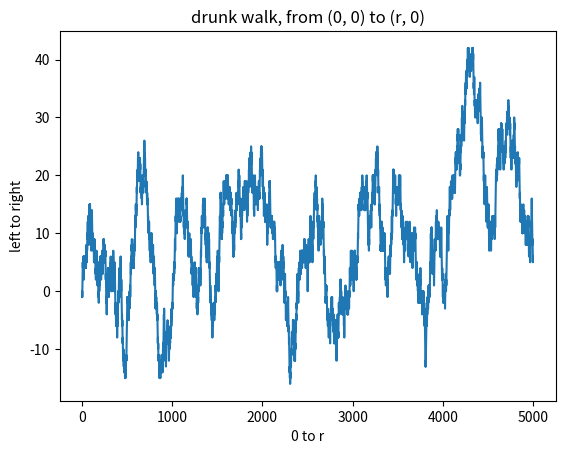
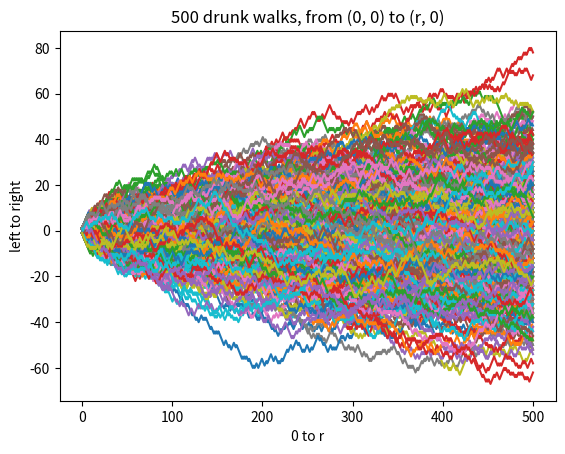

Source code (Python) for these figures, in order:
import numpy as np
import matplotlib.pyplot as plt
from numpy.random import rand

print('########1########')

s = 5000


def bern(a, b, p):
    if rand() <= p:
        return b
    else:
        return a


steps = [(bern(-1, 1, 0.5)) for _ in range(s)]
walk = np.cumsum(steps)
x = np.linspace(0, s, s)
plt.plot(x, walk)
plt.ylabel("left to right")
plt.xlabel("0 to r")
plt.title('drunk walk, from (0, 0) to (r, 0)')
plt.figure()

print('########2########')

r = 500
s = 500

for i in range(r):
    steps = [(bern(-1, 1, 0.5)) for _ in range(s)]
    walk = np.cumsum(steps)
    x = np.linspace(0, s, s)
    plt.plot(x, walk)

plt.ylabel("left to right")
plt.xlabel("0 to r")
plt.title('500 drunk walks, from (0, 0) to (r, 0)')
plt.show()
